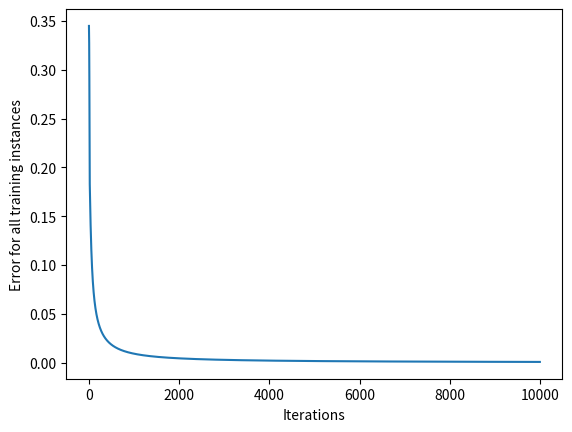

Recreate this plot in Python.
import matplotlib.pyplot as plt
import numpy as np


def make_prediction(input_vector, weights, bias):
    layer_1 = np.dot(input_vector, weights) + bias
    layer_2 = sigmoid(layer_1)
    prediction = layer_2
    return prediction


def sigmoid(x):
    return 1 / (1 + np.exp(-x))


def sigmoid_derivative(x):
    sig = sigmoid(x)
    return sig * (1 - sig)


def calc_prediction_error(prediction, target):
    x = prediction - target
    mse = np.square(x)  # can be writtes as x ** 2
    return mse


def calc_prediction_error_derivative(prediction, target):
    return 2 * (prediction - target)


def update_weights(weights, derivative):
    return weights - derivative


def print_result(prediction, target, error):
    if (int(prediction + 0.5) == target):
        postfix = " ### correct"
    else:
        postfix = ""
    print(f"The prediction is: {round(prediction,4)}, target={target} error={round(error,4)} {postfix}")


# data to learn from
input_vectors = np.array(
    [
        [3, 1.7],
        [2, 1],
        [4, 1.5],
        [3, 4],
        [3.5, 0.5],
        [2, 0.5],
        [5.5, 1],
        [1, 1],
    ]
)
targets = np.array([1, 0, 1, 1, 1, 0, 1, 0])

# setup
weights = np.array([np.random.randn(), np.random.randn()])
bias = np.random.randn()

learning_rate = 0.1

iterations = 10000
training_errors = []

for iteration in range(iterations):
    print(f"Iteration {iteration}")
    training_errors_of_iteration = []
    for i in range(len(input_vectors)):

        layer_1 = np.dot(input_vectors[i], weights) + bias
        layer_2 = sigmoid(layer_1)
        prediction = layer_2

        prediction_error = calc_prediction_error(prediction, targets[i])
        print_result(prediction, targets[i], prediction_error)
        training_errors_of_iteration += [prediction_error]

        derror_dprediction = calc_prediction_error_derivative(prediction, targets[i])
        dprediction_dlayer1 = layer_2 * (1 - layer_2)  # take sigmoid result from prediction = sigmoid_derivative(layer_2)

        dlayer1_dweights = input_vectors[i]

        dlayer_dbias = 1  # derivative of x+b = 1

        derror_dweights = derror_dprediction * dprediction_dlayer1 * dlayer1_dweights
        derror_dbias = derror_dprediction * dprediction_dlayer1 * dlayer_dbias

        weights = weights - (derror_dweights * learning_rate)
        bias = bias - (derror_dbias * learning_rate)

    training_errors += [np.average(training_errors_of_iteration)]

new_input_vectors = np.array(
    [
        [0.12, 0.76],
        [1.44, 0.05],
        [3.44, 1.05],
        [2.5, 2.42]
    ]
)
new_targets = np.array([0, 0, 1, 1])

print("### NEW VECTORS ###")
for i in range(len(new_input_vectors)):
    prediction = make_prediction(new_input_vectors[i], weights, bias)
    prediction_error = calc_prediction_error(prediction, new_targets[i])
    print_result(prediction, new_targets[i], prediction_error)

print("### NETWORK ###")
print(f"weights={weights}")
print(f"bias={bias}")

plt.plot(training_errors)
plt.xlabel("Iterations")
plt.ylabel("Error for all training instances")
# plt.yscale('log')
# plt.savefig("cumulative_error.png")
plt.show()
plt.close()
